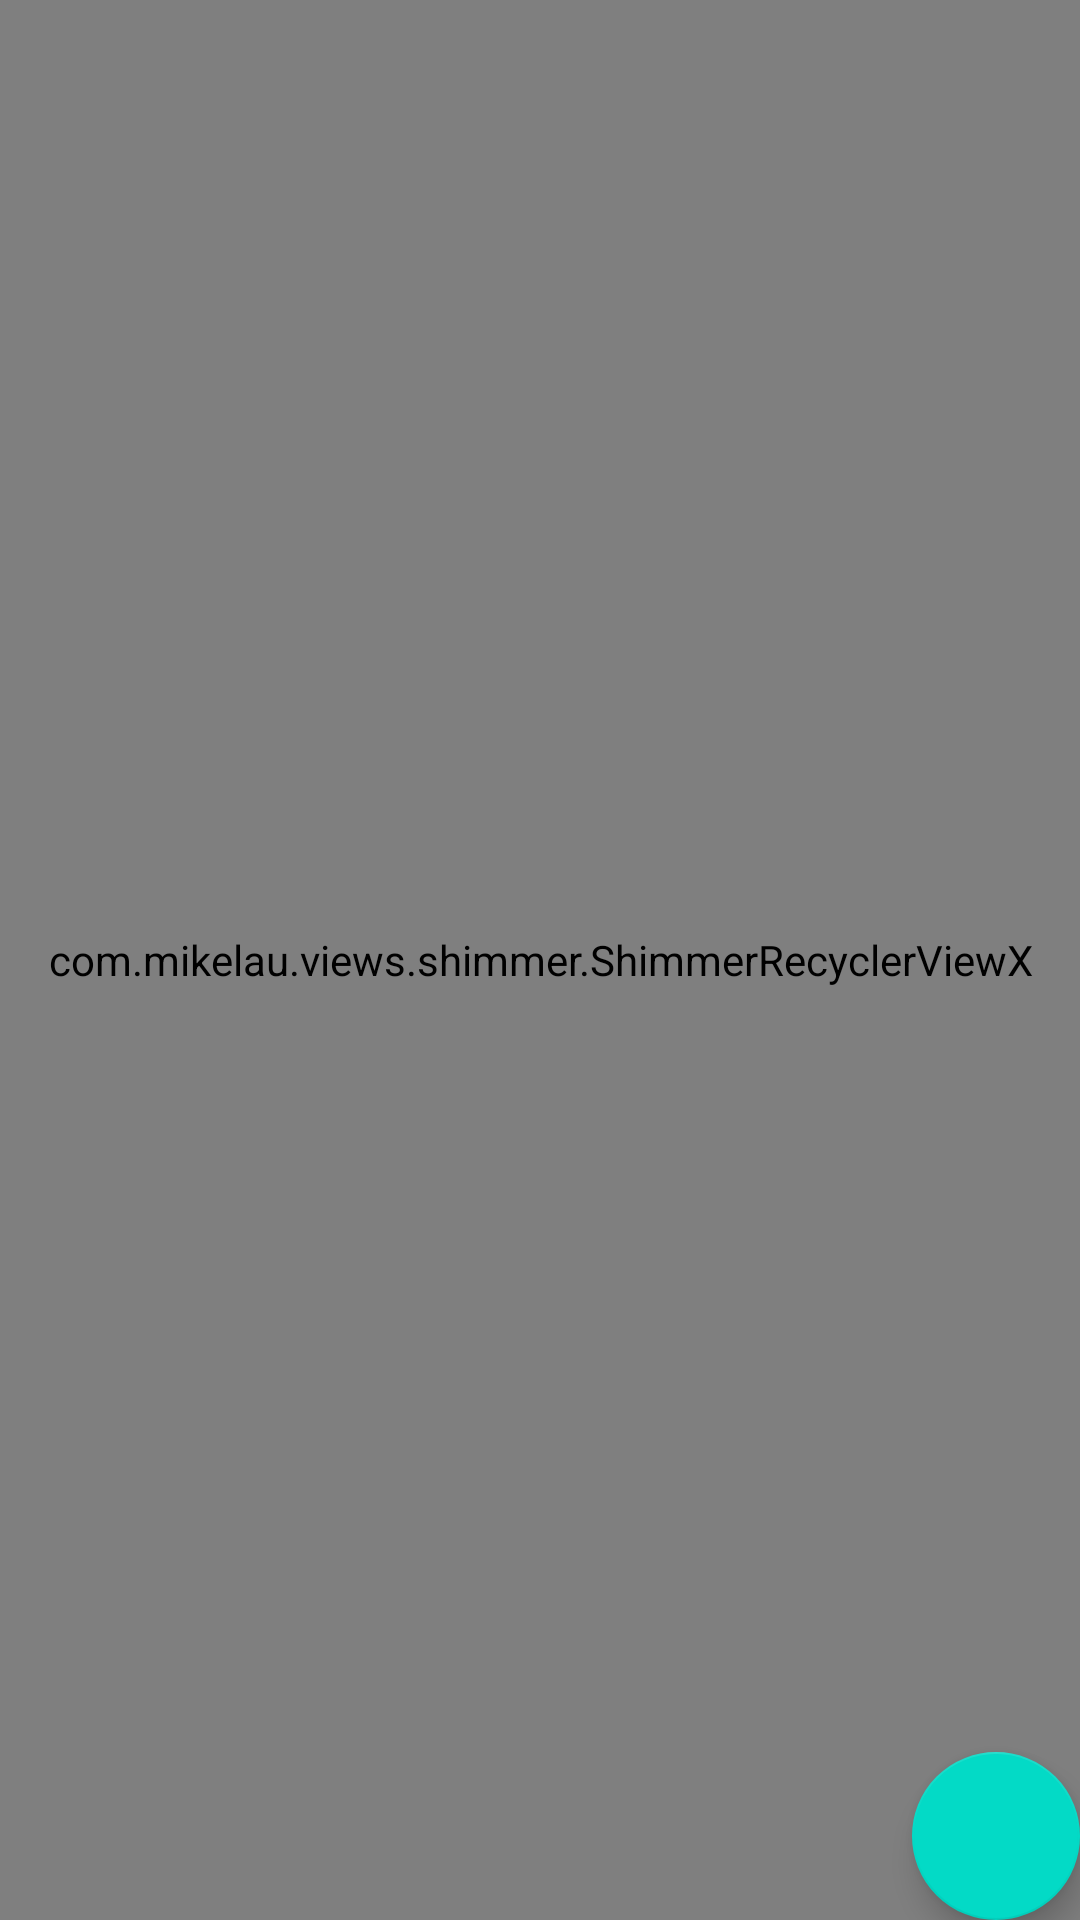

This screen was rendered from an Android layout file. Write that file and the resources it references.
<!-- AndroidManifest.xml: application theme AppTheme -->
<!-- res/layout/fragment_student_dashboard.xml -->
<?xml version="1.0" encoding="utf-8"?>
<androidx.coordinatorlayout.widget.CoordinatorLayout xmlns:android="http://schemas.android.com/apk/res/android"
    xmlns:app="http://schemas.android.com/apk/res-auto"
    xmlns:tools="http://schemas.android.com/tools"
    android:layout_width="match_parent"
    android:layout_height="match_parent"
    android:orientation="vertical"
    tools:context="MainActivity">

    <com.mikelau.views.shimmer.ShimmerRecyclerViewX
        android:id="@+id/studentCourseRecyclerView"
        android:layout_width="match_parent"
        android:layout_height="match_parent"
        app:shimmer_demo_child_count="4"
        app:shimmer_demo_layout="@layout/card_layout"
        app:shimmer_demo_layout_manager_type="linear_vertical"
        app:shimmer_demo_angle="15"
        />

    <com.google.android.material.floatingactionbutton.FloatingActionButton
        android:id="@+id/fab"
        android:layout_width="wrap_content"
        android:layout_height="wrap_content"
        android:layout_gravity="bottom|end"
        android:layout_margin="@dimen/fab_margin"
        android:tint="@android:color/white"
        app:srcCompat="@drawable/ic_add_black_24dp" />

</androidx.coordinatorlayout.widget.CoordinatorLayout>
<!-- res/layout/card_layout.xml (included above) -->
<?xml version="1.0" encoding="utf-8"?>
<androidx.cardview.widget.CardView
    xmlns:android="http://schemas.android.com/apk/res/android"
    android:layout_width="match_parent"
    android:layout_height="wrap_content"
    xmlns:app="http://schemas.android.com/apk/res-auto"
    xmlns:card_view="http://schemas.android.com/tools"
    card_view:cardCornerRadius="10dp"
    android:layout_marginBottom="25px"
    card_view:cardElevation="5dp"
    app:contentPadding="10dp"
    app:contentPaddingRight="50px"
    android:layout_marginLeft="@dimen/mtrl_card_spacing"
    android:layout_marginTop="@dimen/mtrl_card_spacing"
    android:layout_marginRight="@dimen/mtrl_card_spacing"
    card_view:cardUseCompatPadding="true">

    <androidx.constraintlayout.widget.ConstraintLayout
        android:layout_width="379dp"
        android:layout_height="187dp"
        android:padding="16dp">

        <TextView
            android:id="@+id/className"
            android:layout_width="wrap_content"
            android:layout_height="60dp"
            android:ellipsize="end"
            android:maxLines="1"
            android:textColor="@color/colorPrimary"
            android:textSize="36sp"
            app:layout_constraintEnd_toEndOf="parent"
            app:layout_constraintStart_toStartOf="parent"
            app:layout_constraintTop_toTopOf="parent" />

        <TextView
            android:id="@+id/instructorName"
            android:layout_width="wrap_content"
            android:layout_height="60dp"
            android:ellipsize="end"
            android:maxLines="1"
            android:textColor="@color/colorPrimary"
            android:textSize="20sp"
            app:layout_constraintEnd_toEndOf="parent"
            app:layout_constraintStart_toStartOf="parent"
            app:layout_constraintTop_toBottomOf="@id/className" />

        <Button
            android:id="@+id/button2"
            android:layout_width="wrap_content"
            android:layout_height="wrap_content"
            android:text="Delete"
            app:layout_constraintBottom_toBottomOf="parent"
            app:layout_constraintEnd_toStartOf="@+id/button"
            app:layout_constraintHorizontal_bias="0.0"
            app:layout_constraintStart_toStartOf="parent"
            app:layout_constraintTop_toBottomOf="@+id/className"
            app:layout_constraintVertical_bias="1.0" />

        <Button
            android:id="@+id/button"
            android:layout_width="wrap_content"
            android:layout_height="wrap_content"
            android:layout_below="@+id/className"
            android:layout_alignEnd="@+id/className"
            android:layout_alignParentStart="true"
            android:layout_alignParentBottom="true"
            android:text="Enter"
            app:layout_constraintBottom_toBottomOf="parent"
            app:layout_constraintEnd_toEndOf="parent"
            app:layout_constraintTop_toBottomOf="@+id/className"
            app:layout_constraintVertical_bias="1.0" />

    </androidx.constraintlayout.widget.ConstraintLayout>

</androidx.cardview.widget.CardView>
<!-- resources referenced by this layout -->
<resources>
  <color name="colorPrimary">#5a7dc9</color>
  <style name="AppTheme" parent="Theme.MaterialComponents.Light.NoActionBar">
          
          <item name="colorPrimary">@color/colorPrimary</item>
          <item name="colorPrimaryDark">@color/colorPrimaryDark</item>
          <item name="colorAccent">@color/colorAccent</item>
          <item name="android:windowBackground">@color/backgroundColor</item>
      </style>
  <color name="colorPrimaryDark">#215198</color>
  <color name="colorAccent">#f48fb1</color>
  <color name="backgroundColor">#cccccc</color>
</resources>
